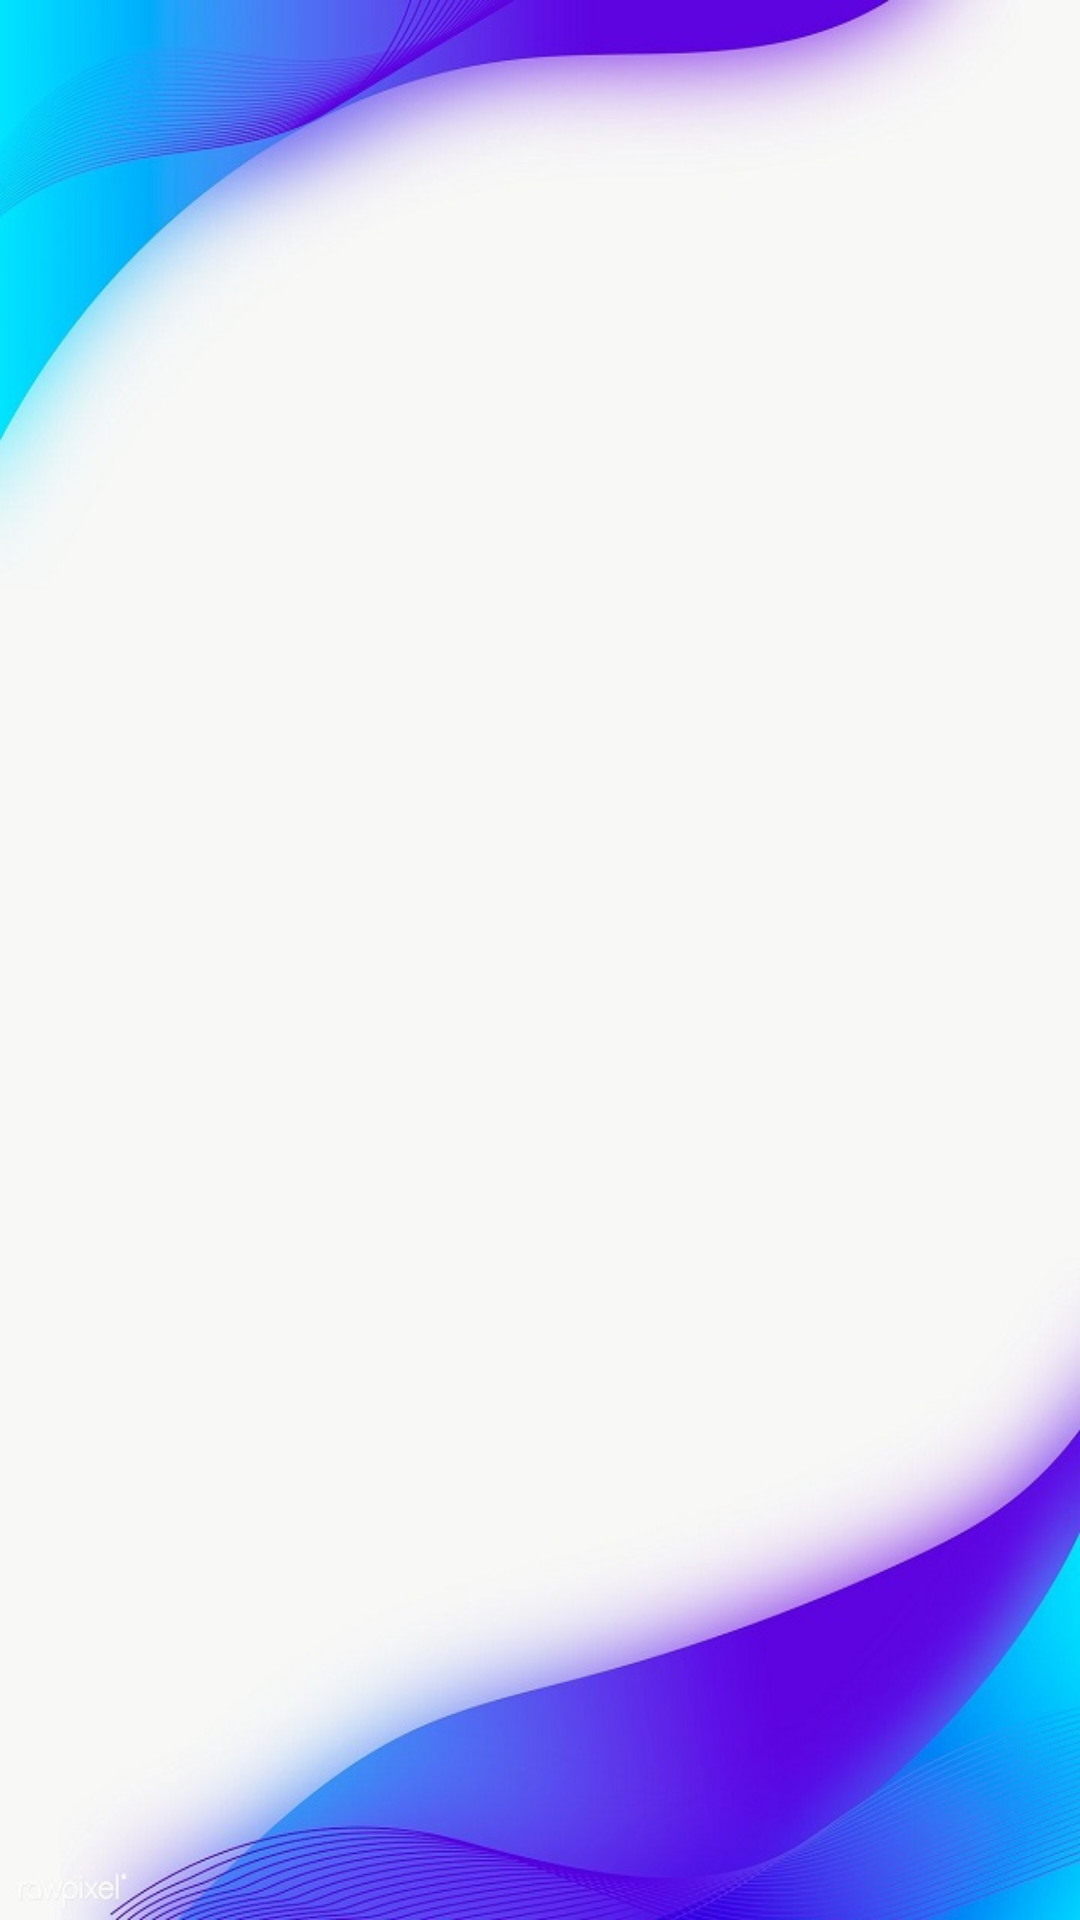

The Android layout XML behind this screen, and the referenced resources:
<!-- AndroidManifest.xml: application theme Theme.AppCompat.NoActionBar -->
<!-- res/layout/activity_menu_productos.xml -->
<?xml version="1.0" encoding="utf-8"?>
<androidx.constraintlayout.widget.ConstraintLayout xmlns:android="http://schemas.android.com/apk/res/android"
    xmlns:app="http://schemas.android.com/apk/res-auto"
    xmlns:tools="http://schemas.android.com/tools"
    android:layout_width="match_parent"
    android:layout_height="match_parent"
    android:background="@drawable/fondo"
    tools:context=".Vista.ProductosView.VistaCatalogo"/>
<!-- resources referenced by this layout -->
<resources>
  <!-- drawable fondo: jpg bitmap (drawable, 55942 bytes) -->
</resources>
